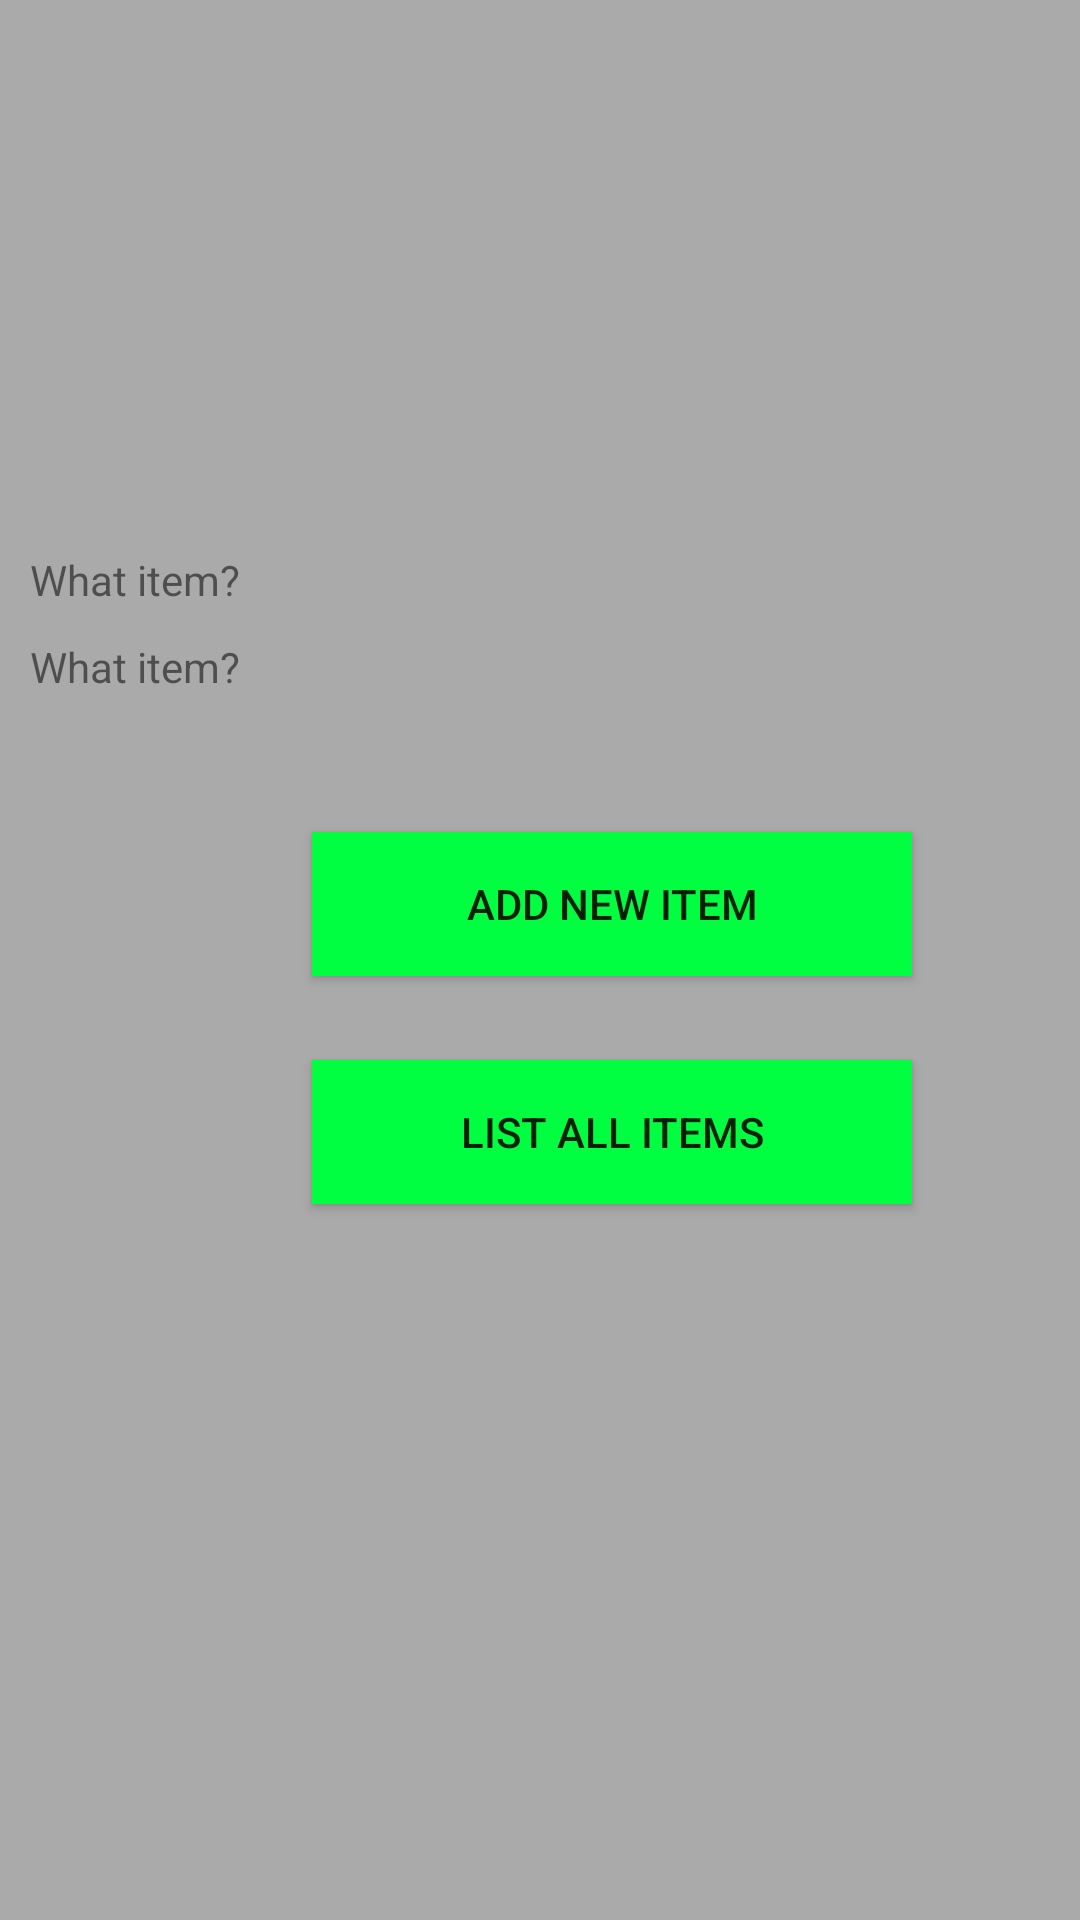

The Android layout XML behind this screen, and the referenced resources:
<!-- AndroidManifest.xml: application theme AppTheme -->
<!-- res/layout/shopping.xml -->
<?xml version="1.0" encoding="utf-8"?>
<androidx.constraintlayout.widget.ConstraintLayout xmlns:android="http://schemas.android.com/apk/res/android"
    xmlns:app="http://schemas.android.com/apk/res-auto"
    xmlns:tools="http://schemas.android.com/tools"
    android:layout_width="match_parent"
    android:layout_height="match_parent"
    android:orientation="vertical"
    tools:context=".ShoppingActivity">

    <LinearLayout
        android:id="@+id/linearLayout"
        android:layout_width="match_parent"
        android:layout_height="wrap_content"
        android:orientation="vertical"
        app:layout_constraintEnd_toEndOf="parent"
        app:layout_constraintHorizontal_bias="0.476"
        app:layout_constraintStart_toStartOf="parent"
        app:layout_constraintTop_toTopOf="parent">

    </LinearLayout>

    <Button
        android:id="@+id/list_items"
        android:layout_width="200dp"
        android:layout_height="wrap_content"
        android:layout_alignParentStart="true"
        android:layout_alignParentEnd="true"
        android:layout_alignParentBottom="true"
        android:layout_marginStart="104dp"
        android:layout_marginTop="28dp"
        android:layout_marginEnd="103dp"
        android:background="@color/colorLightGreen"
        android:text="@string/list_all_items"
        app:layout_constraintEnd_toEndOf="parent"
        app:layout_constraintHorizontal_bias="0.0"
        app:layout_constraintStart_toStartOf="parent"
        app:layout_constraintTop_toBottomOf="@+id/add_new_item" />

    <Button
        android:id="@+id/add_new_item"
        android:layout_width="200dp"
        android:layout_height="wrap_content"
        android:layout_alignParentStart="true"
        android:layout_alignParentEnd="true"
        android:layout_alignParentBottom="true"
        android:layout_marginStart="104dp"
        android:layout_marginTop="40dp"
        android:layout_marginEnd="103dp"
        android:background="@color/colorLightGreen"
        android:text="@string/add_new_item"
        app:layout_constraintEnd_toEndOf="parent"
        app:layout_constraintHorizontal_bias="0.0"
        app:layout_constraintStart_toStartOf="parent"
        app:layout_constraintTop_toBottomOf="@+id/editWhere" />

    <TextView
        android:id="@+id/items"
        android:layout_width="match_parent"
        android:layout_height="159dp"
        android:layout_marginLeft="10dp"
        android:layout_marginTop="10dp"
        android:layout_marginRight="10dp"
        app:layout_constraintBottom_toBottomOf="parent"
        app:layout_constraintHorizontal_bias="0.0"
        app:layout_constraintLeft_toLeftOf="parent"
        app:layout_constraintRight_toRightOf="parent"
        app:layout_constraintTop_toTopOf="parent"
        app:layout_constraintVertical_bias="0.01" />

    <EditText
        android:id="@+id/editWhatItem"
        android:layout_width="0dp"
        android:layout_height="wrap_content"
        android:layout_marginTop="10dp"
        android:layout_marginEnd="10dp"
        android:background="@color/colorWhite"
        android:ems="10"
        app:layout_constraintEnd_toEndOf="parent"
        app:layout_constraintHorizontal_bias="0.0"
        app:layout_constraintStart_toEndOf="@+id/whatItem"
        app:layout_constraintTop_toBottomOf="@+id/items" />

    <EditText
        android:id="@+id/editWhere"
        android:layout_width="0dp"
        android:layout_height="wrap_content"
        android:layout_marginTop="5dp"
        android:layout_marginEnd="10dp"
        android:background="@color/colorWhite"
        android:ems="10"
        app:layout_constraintEnd_toEndOf="parent"
        app:layout_constraintHorizontal_bias="0.0"
        app:layout_constraintStart_toEndOf="@+id/where"
        app:layout_constraintTop_toBottomOf="@+id/editWhatItem" />

    <TextView
        android:id="@+id/whatItem"
        android:layout_width="100dp"
        android:layout_height="wrap_content"
        android:layout_marginStart="10dp"
        android:layout_marginTop="10dp"
        android:layout_marginEnd="292dp"
        android:text="@string/what_item"
        app:layout_constraintEnd_toEndOf="@+id/items"
        app:layout_constraintHorizontal_bias="0.0"
        app:layout_constraintStart_toStartOf="parent"
        app:layout_constraintTop_toBottomOf="@+id/items" />

    <TextView
        android:id="@+id/where"
        android:layout_width="100dp"
        android:layout_height="wrap_content"
        android:layout_marginStart="10dp"
        android:layout_marginTop="10dp"
        android:text="@string/what_item"
        app:layout_constraintStart_toStartOf="parent"
        app:layout_constraintTop_toBottomOf="@+id/whatItem" />


</androidx.constraintlayout.widget.ConstraintLayout>
<!-- resources referenced by this layout -->
<resources>
  <color name="colorLightGreen">#00FF41</color>
  <string name="add_new_item">Add new item</string>
  <string name="list_all_items"> List all items</string>
  <string name="what_item"> What item? </string>
  <style name="AppTheme" parent="Theme.AppCompat.Light.DarkActionBar">
          <item name="android:windowBackground">@android:color/darker_gray</item>
          
          <item name="colorPrimary">@color/colorPrimary</item>
          <item name="colorPrimaryDark">@color/colorPrimaryDark</item>
          <item name="colorAccent">@color/colorAccent</item>
      </style>
  <color name="colorPrimary">#008577</color>
  <color name="colorPrimaryDark">#00574B</color>
  <color name="colorAccent">#D81B60</color>
</resources>
